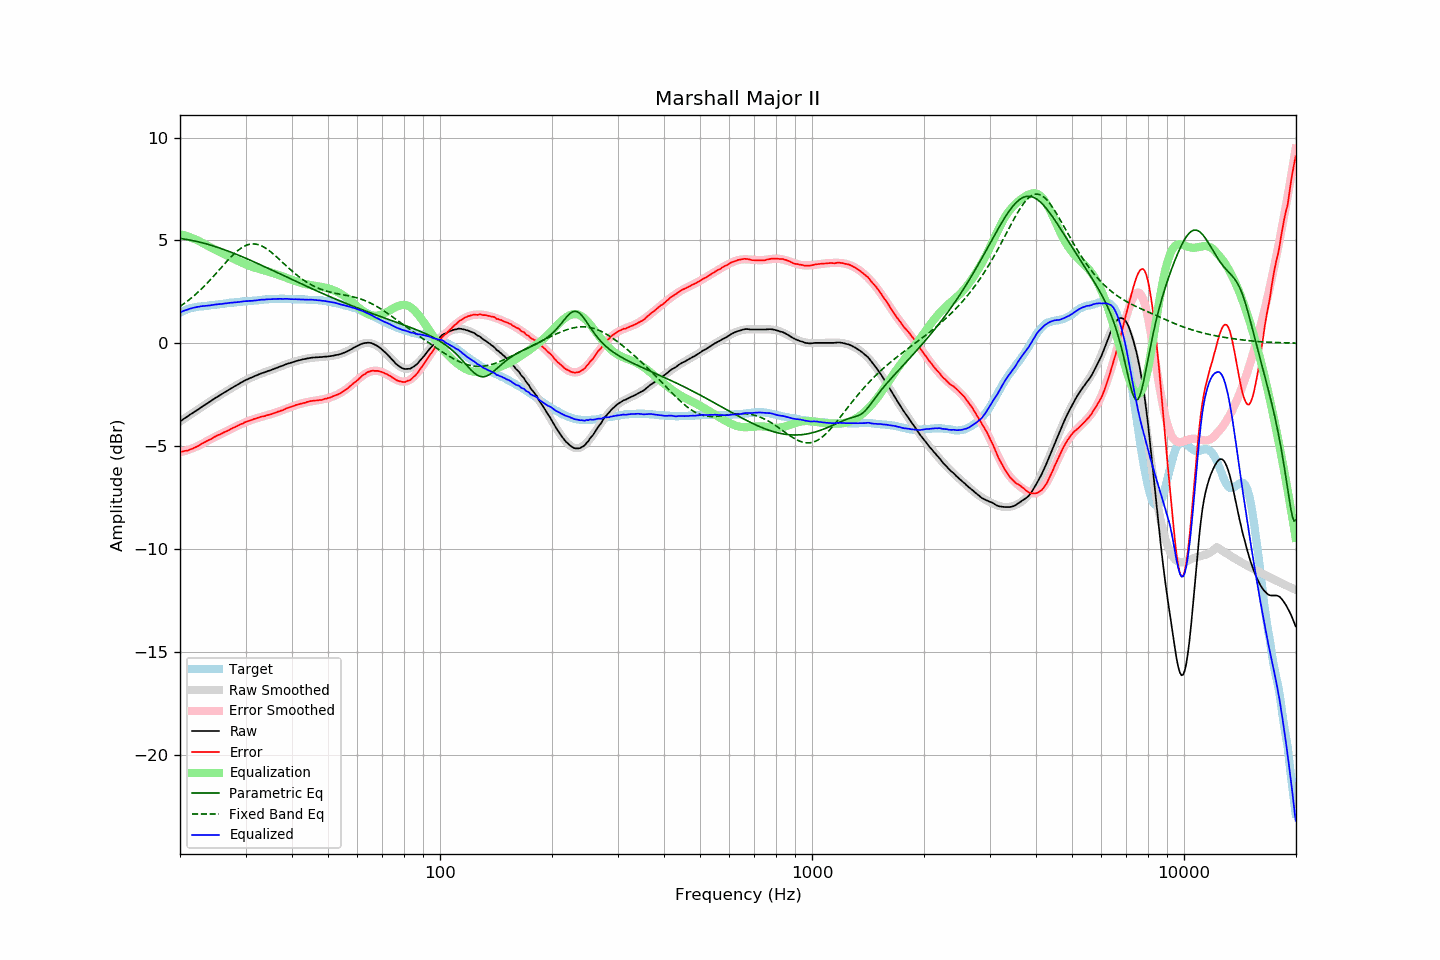

Values plotted in this chart, from the file beside it:
frequency, raw, error, smoothed, error_smoothed, equalization, parametric_eq, fixed_band_eq, equalized_raw, equalized_smoothed, target
20.00, -3.80, -5.28, -3.80, -5.30, 5.30, 5.09, 1.79, 1.50, 1.50, 1.48
20.20, -3.75, -5.27, -3.75, -5.28, 5.28, 5.08, 1.84, 1.53, 1.54, 1.52
20.40, -3.69, -5.25, -3.70, -5.26, 5.26, 5.07, 1.90, 1.57, 1.57, 1.56
20.61, -3.64, -5.23, -3.64, -5.24, 5.24, 5.06, 1.95, 1.60, 1.59, 1.59
20.81, -3.59, -5.22, -3.59, -5.21, 5.21, 5.05, 2.01, 1.62, 1.62, 1.63
21.02, -3.54, -5.21, -3.54, -5.19, 5.19, 5.03, 2.07, 1.65, 1.65, 1.67
21.23, -3.48, -5.17, -3.49, -5.16, 5.16, 5.02, 2.13, 1.68, 1.67, 1.69
21.44, -3.43, -5.14, -3.44, -5.13, 5.13, 5.00, 2.20, 1.70, 1.69, 1.71
21.66, -3.38, -5.11, -3.38, -5.10, 5.10, 4.99, 2.26, 1.72, 1.72, 1.73
21.87, -3.33, -5.07, -3.33, -5.07, 5.07, 4.97, 2.33, 1.74, 1.74, 1.74
22.09, -3.28, -5.04, -3.28, -5.03, 5.03, 4.96, 2.40, 1.75, 1.75, 1.76
22.31, -3.23, -5.00, -3.23, -5.00, 5.00, 4.94, 2.47, 1.77, 1.77, 1.77
22.54, -3.18, -4.96, -3.18, -4.96, 4.96, 4.92, 2.54, 1.78, 1.78, 1.78
22.76, -3.12, -4.91, -3.13, -4.92, 4.92, 4.90, 2.61, 1.80, 1.79, 1.79
22.99, -3.07, -4.86, -3.07, -4.88, 4.88, 4.88, 2.69, 1.80, 1.80, 1.79
23.22, -3.02, -4.82, -3.02, -4.83, 4.83, 4.86, 2.77, 1.81, 1.81, 1.80
23.45, -2.97, -4.78, -2.97, -4.79, 4.79, 4.84, 2.85, 1.82, 1.82, 1.81
23.69, -2.92, -4.74, -2.92, -4.75, 4.75, 4.82, 2.93, 1.82, 1.83, 1.82
23.92, -2.87, -4.70, -2.87, -4.70, 4.70, 4.79, 3.01, 1.83, 1.84, 1.83
24.16, -2.82, -4.67, -2.82, -4.66, 4.66, 4.77, 3.10, 1.84, 1.85, 1.85
24.40, -2.76, -4.63, -2.77, -4.62, 4.62, 4.75, 3.18, 1.86, 1.85, 1.87
24.65, -2.71, -4.57, -2.72, -4.58, 4.58, 4.72, 3.27, 1.87, 1.86, 1.86
24.89, -2.66, -4.53, -2.67, -4.54, 4.54, 4.70, 3.35, 1.88, 1.88, 1.87
25.14, -2.61, -4.49, -2.62, -4.50, 4.50, 4.67, 3.44, 1.89, 1.89, 1.88
25.39, -2.56, -4.45, -2.57, -4.46, 4.46, 4.65, 3.53, 1.90, 1.90, 1.89
25.65, -2.52, -4.43, -2.52, -4.42, 4.42, 4.62, 3.62, 1.90, 1.91, 1.91
25.91, -2.47, -4.38, -2.47, -4.38, 4.38, 4.59, 3.71, 1.91, 1.92, 1.91
26.16, -2.42, -4.34, -2.42, -4.35, 4.35, 4.56, 3.80, 1.93, 1.93, 1.92
26.43, -2.37, -4.30, -2.37, -4.31, 4.31, 4.54, 3.89, 1.93, 1.93, 1.93
26.69, -2.33, -4.27, -2.33, -4.27, 4.27, 4.51, 3.97, 1.94, 1.94, 1.94
26.96, -2.28, -4.24, -2.28, -4.23, 4.23, 4.48, 4.06, 1.95, 1.95, 1.96
27.23, -2.23, -4.20, -2.23, -4.19, 4.19, 4.45, 4.14, 1.96, 1.96, 1.97
27.50, -2.18, -4.15, -2.19, -4.16, 4.16, 4.42, 4.22, 1.97, 1.97, 1.97
27.77, -2.14, -4.11, -2.14, -4.12, 4.12, 4.39, 4.30, 1.98, 1.98, 1.97
28.05, -2.09, -4.08, -2.09, -4.08, 4.08, 4.36, 4.37, 1.99, 1.99, 1.99
28.33, -2.05, -4.04, -2.05, -4.04, 4.04, 4.32, 4.44, 1.99, 2.00, 1.99
28.62, -2.00, -4.00, -2.00, -4.00, 4.00, 4.29, 4.51, 2.00, 2.00, 2.00
28.90, -1.96, -3.97, -1.96, -3.97, 3.97, 4.26, 4.57, 2.01, 2.01, 2.01
29.19, -1.91, -3.92, -1.91, -3.93, 3.93, 4.23, 4.62, 2.02, 2.02, 2.01
29.48, -1.87, -3.91, -1.87, -3.90, 3.90, 4.19, 4.67, 2.03, 2.03, 2.04
29.78, -1.82, -3.85, -1.83, -3.86, 3.86, 4.16, 4.72, 2.04, 2.03, 2.03
30.08, -1.78, -3.82, -1.79, -3.83, 3.83, 4.13, 4.75, 2.05, 2.04, 2.04
30.38, -1.75, -3.79, -1.75, -3.80, 3.80, 4.09, 4.78, 2.05, 2.05, 2.04
30.68, -1.71, -3.77, -1.72, -3.77, 3.77, 4.06, 4.80, 2.06, 2.05, 2.06
30.99, -1.68, -3.74, -1.68, -3.74, 3.74, 4.03, 4.82, 2.06, 2.06, 2.06
31.30, -1.65, -3.71, -1.64, -3.71, 3.71, 3.99, 4.83, 2.06, 2.07, 2.06
31.61, -1.61, -3.68, -1.61, -3.69, 3.69, 3.96, 4.83, 2.07, 2.08, 2.07
31.93, -1.58, -3.66, -1.58, -3.66, 3.66, 3.92, 4.82, 2.08, 2.08, 2.08
32.24, -1.55, -3.63, -1.55, -3.64, 3.64, 3.89, 4.81, 2.09, 2.09, 2.08
32.57, -1.51, -3.61, -1.52, -3.61, 3.61, 3.85, 4.78, 2.10, 2.10, 2.10
32.89, -1.48, -3.58, -1.49, -3.59, 3.59, 3.82, 4.76, 2.11, 2.10, 2.10
33.22, -1.45, -3.56, -1.46, -3.57, 3.57, 3.78, 4.72, 2.12, 2.11, 2.11
33.55, -1.43, -3.55, -1.43, -3.55, 3.55, 3.74, 4.68, 2.12, 2.12, 2.12
33.89, -1.40, -3.53, -1.40, -3.53, 3.53, 3.71, 4.64, 2.12, 2.13, 2.13
34.23, -1.37, -3.50, -1.37, -3.50, 3.50, 3.67, 4.59, 2.13, 2.13, 2.13
34.57, -1.34, -3.48, -1.34, -3.48, 3.48, 3.63, 4.53, 2.14, 2.14, 2.14
34.92, -1.32, -3.46, -1.32, -3.46, 3.46, 3.60, 4.47, 2.14, 2.14, 2.14
35.27, -1.29, -3.44, -1.29, -3.44, 3.44, 3.56, 4.41, 2.14, 2.15, 2.15
35.62, -1.26, -3.41, -1.26, -3.41, 3.41, 3.53, 4.34, 2.15, 2.15, 2.15
35.97, -1.23, -3.38, -1.23, -3.38, 3.38, 3.49, 4.27, 2.15, 2.16, 2.15
... 635 more rows
